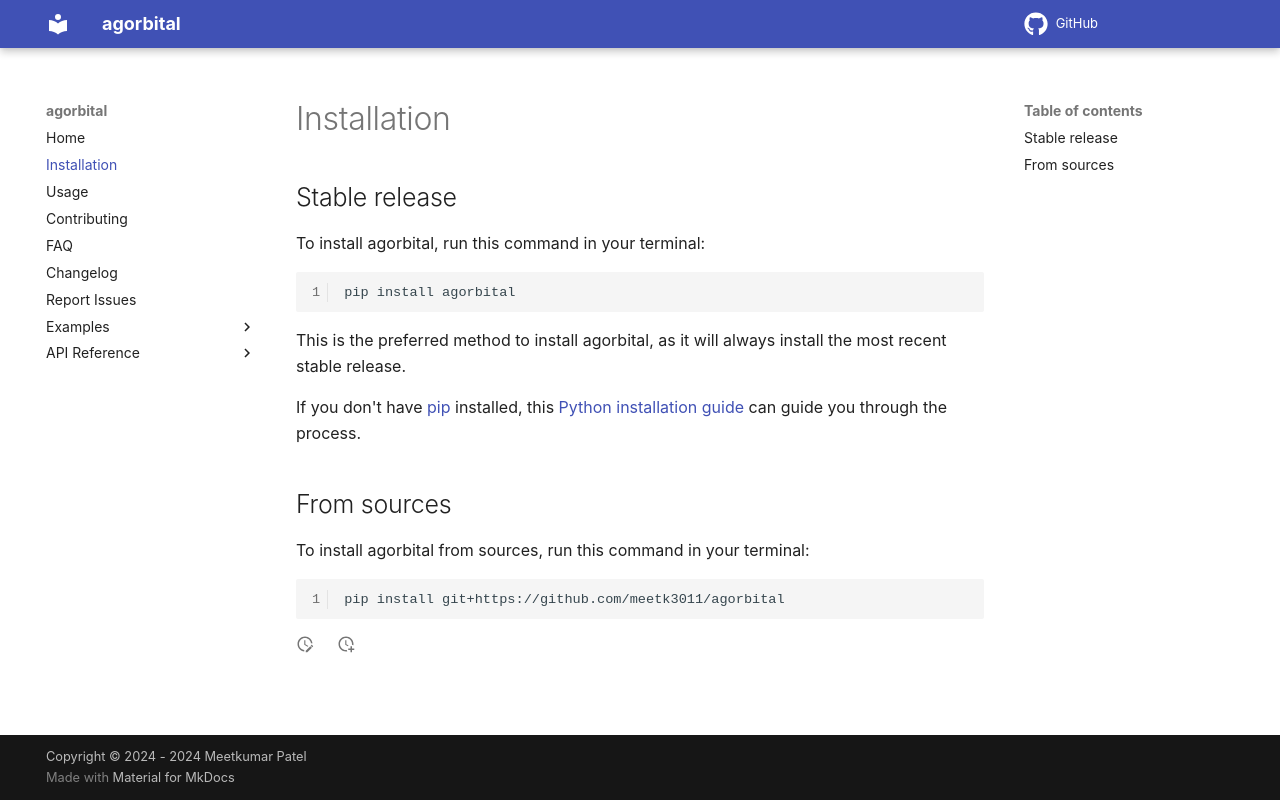

repository: meetk3011/agorbital · page: installation/index.html · generator: mkdocs

# Installation

## Stable release

To install agorbital, run this command in your terminal:

```
pip install agorbital
```

This is the preferred method to install agorbital, as it will always install the most recent stable release.

If you don't have [pip](https://pip.pypa.io) installed, this [Python installation guide](http://docs.python-guide.org/en/latest/starting/installation/) can guide you through the process.

## From sources

To install agorbital from sources, run this command in your terminal:

```
pip install git+https://github.com/meetk3011/agorbital
```
